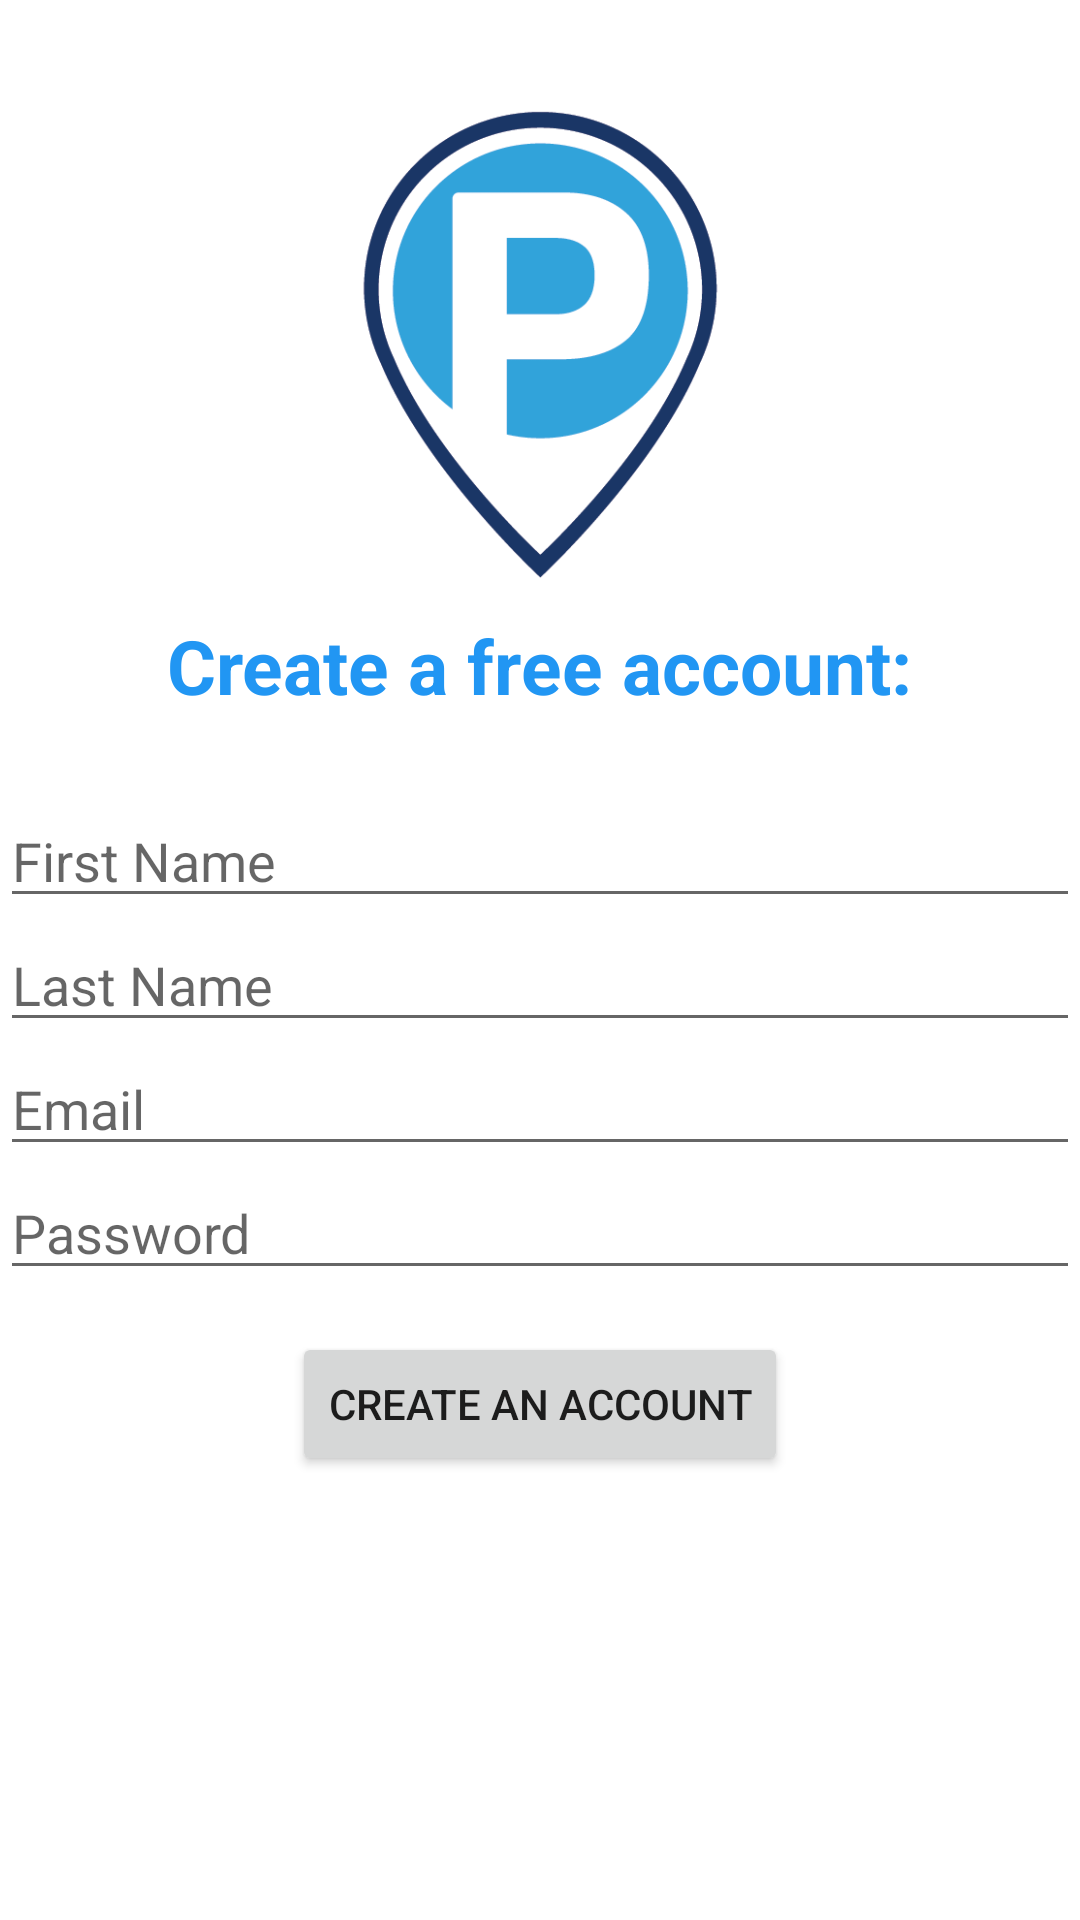

The Android layout XML behind this screen, and the referenced resources:
<!-- AndroidManifest.xml: application theme Theme.Android_proektna -->
<!-- res/layout/activity_sign_up.xml -->
<?xml version="1.0" encoding="utf-8"?>
<RelativeLayout android:layout_width="match_parent"
    android:layout_height="match_parent"
    xmlns:tools="http://schemas.android.com/tools"
    tools:layout_editor_absoluteX="8dp"
    tools:layout_editor_absoluteY="8dp"
    xmlns:android="http://schemas.android.com/apk/res/android">

    <ImageView
        android:id="@+id/logo"
        android:layout_width="180dp"
        android:layout_height="180dp"
        android:layout_marginTop="25dp"
        android:layout_centerHorizontal="true"
        android:src="@drawable/logoo"/>
    <TextView
        android:id="@+id/tSignUP"
        android:layout_below="@+id/logo"
        android:layout_width="wrap_content"
        android:layout_height="wrap_content"
        android:text="@string/create_a_free_account"
        android:textColor="@color/blue"
        android:textStyle="bold"
        android:textSize="25sp"
        android:layout_centerHorizontal="true"/>

    <EditText
        android:id="@+id/tFirstName"
        android:layout_width="match_parent"
        android:layout_height="wrap_content"
        android:layout_below="@+id/tSignUP"
        android:layout_centerHorizontal="true"
        android:layout_marginTop="26dp"
        android:ems="10"
        android:inputType="textPersonName"
        android:hint="@string/first_name" />
    <EditText
        android:id="@+id/tLastName"
        android:layout_width="match_parent"
        android:layout_height="wrap_content"
        android:layout_alignLeft="@+id/tFirstName"
        android:layout_alignStart="@+id/tFirstName"
        android:layout_below="@+id/tFirstName"
        android:ems="10"
        android:inputType="textPersonName"
        android:hint="@string/last_name" />

    <EditText
        android:id="@+id/tUserName"
        android:layout_width="match_parent"
        android:layout_height="wrap_content"
        android:ems="10"
        android:inputType="textPersonName"
        android:hint="@string/email"
        android:layout_below="@+id/tLastName"
        android:layout_alignLeft="@+id/tFirstName"
        android:layout_alignStart="@+id/tFirstName"/>
    <EditText
        android:id="@+id/tPassword"
        android:layout_width="match_parent"
        android:layout_height="wrap_content"
        android:ems="10"
        android:inputType="textPassword"
        android:hint="@string/password"
        android:layout_below="@+id/tUserName" />
    <Button
        android:id="@+id/buttonOK"
        android:layout_width="wrap_content"
        android:layout_height="wrap_content"
        android:layout_below="@+id/tPassword"
        android:layout_marginTop="14dp"
        android:onClick="OK"
        android:layout_centerHorizontal="true"
        android:text="@string/create_an_account" />
</RelativeLayout>
<!-- resources referenced by this layout -->
<resources>
  <color name="blue">#2196F3</color>
  <!-- drawable logoo: png bitmap (drawable, 22061 bytes) -->
  <string name="create_a_free_account">Create a free account:</string>
  <string name="create_an_account">Create an account</string>
  <string name="email">Email</string>
  <string name="first_name">First Name</string>
  <string name="last_name">Last Name</string>
  <string name="password">Password</string>
  <style name="Theme.Android_proektna" parent="Theme.MaterialComponents.DayNight.DarkActionBar">
          
          <item name="colorPrimary">@color/blue</item>
          <item name="colorPrimaryVariant">@color/purple_700</item>
          <item name="colorOnPrimary">@color/white</item>
          
          <item name="colorSecondary">@color/teal_200</item>
          <item name="colorSecondaryVariant">@color/teal_700</item>
          <item name="colorOnSecondary">@color/black</item>
          
          <item name="android:statusBarColor" tools:targetApi="l">?attr/colorPrimaryVariant</item>
          
      </style>
  <color name="purple_700">#FF3700B3</color>
  <color name="white">#FFFFFFFF</color>
  <color name="teal_200">#FF03DAC5</color>
  <color name="teal_700">#FF018786</color>
  <color name="black">#FF000000</color>
</resources>
